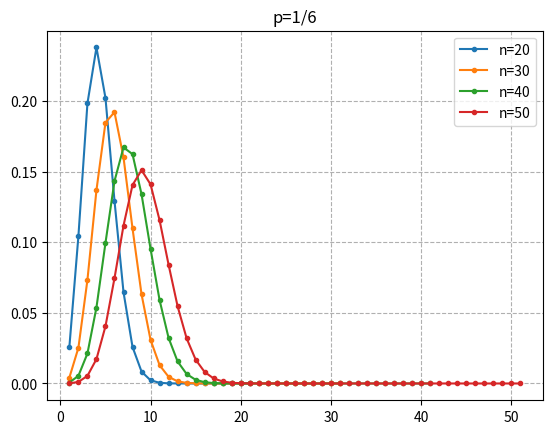

Write the Python code that produced this figure.
from matplotlib import pyplot as plt
import numpy as np

class DRAW_GRAPH():

    def __init__(self,p):
        self.n=20
        self.p=p
        self.data=[]
        self.x=[]

    def cal_binomial(self):
        for i in range(4):
            a=[]
            b=[]
            for i in range(self.n+1):
                n=self.n
                p=self.p
                nCi=self.factorial(n)/(self.factorial(i)*self.factorial(n-i))
                px= nCi * p**i * (1-p)**(n-i)
                a.append(px)
                b.append(i+1)
            self.data.append(list(a))
            self.x.append(list(b))
            self.n=self.n+10
        self.n=20
    def factorial(self, n):
        if n>1:
            return n * self.factorial(n-1)
        else:
            return 1

    def draw_graph(self):
        fig, ax=plt.subplots()
        plt.grid(linestyle = '--')
        plt.title("p=1/6")
        ax.plot(self.x[0], self.data[0],marker='o',markersize=3,label='n=20')
        ax.plot(self.x[1], self.data[1],marker='o',markersize=3,label='n=30')
        ax.plot(self.x[2], self.data[2],marker='o',markersize=3,label='n=40')
        ax.plot(self.x[3], self.data[3],marker='o',markersize=3,label='n=50')

        ax.legend()
        plt.show()

p=1/6
a=DRAW_GRAPH(p)
a.cal_binomial()
a.draw_graph()
